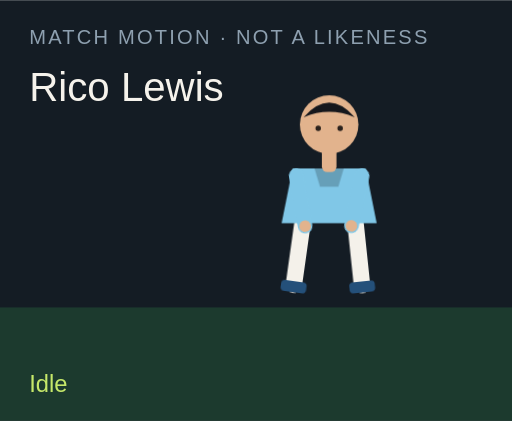
t = 0.00 s
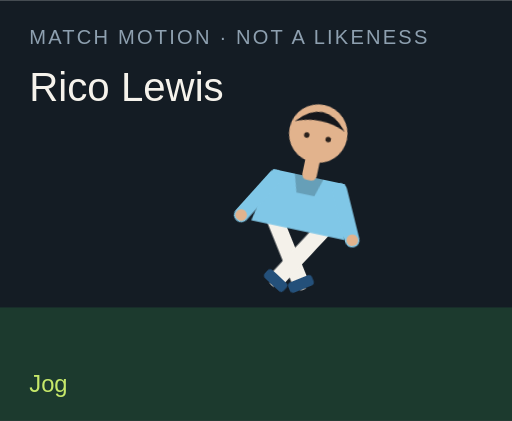
t = 1.50 s
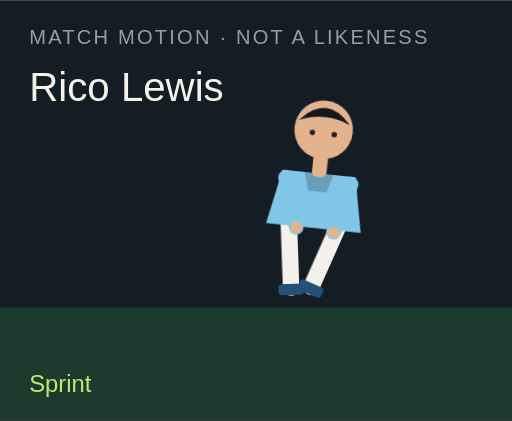
t = 3.00 s
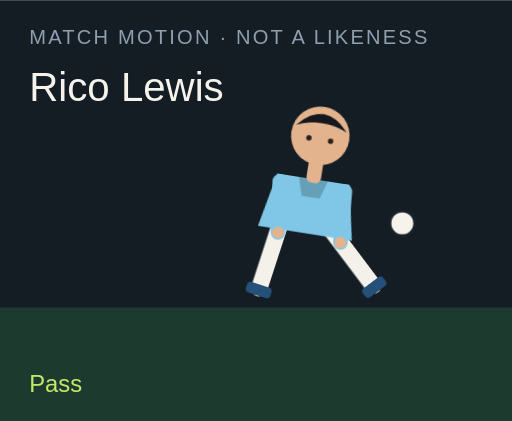
t = 4.50 s
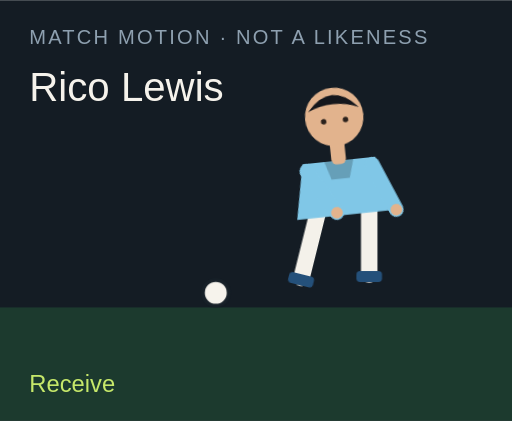
t = 6.00 s
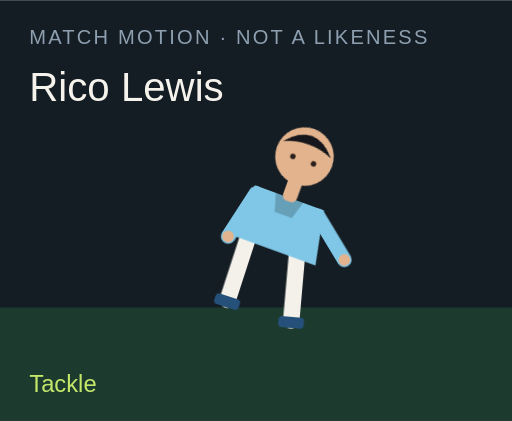
t = 7.50 s

The animated SVG that drew these frames (rendered in a browser with its animation timeline set to each time). Animation: 18 CSS @keyframes rules; one cycle of 9.00 s, repeats indefinitely.

<?xml version="1.0" encoding="UTF-8"?>
<svg xmlns="http://www.w3.org/2000/svg" viewBox="0 0 280 230" role="img">
  <style>@media (prefers-reduced-motion: reduce){animate,animateTransform{display:none}}</style>
  <rect width="280" height="230" fill="#141c24"/>
  <rect y="168" width="280" height="62" fill="#1c3a2e"/>
  <text x="16" y="24" fill="#8ea0b0" font-family="Arial,sans-serif" font-size="11" letter-spacing="1.2">MATCH MOTION · NOT A LIKENESS</text>
  <text x="16" y="55" fill="#f6f3ec" font-family="Impact,sans-serif" font-size="22">Rico Lewis</text>
  <circle r="7" fill="#f6f3ec" stroke="#172028" stroke-width="2" id="motion-62050" cx="150" cy="160" opacity="0">
    
    
    
  </circle>
  <g transform="translate(132 40)">
    <g id="motion-62072" transform="rotate(0 48 90)">
      
      <g id="motion-62074" transform="translate(0 0)">
        
        <g transform="translate(34 78)"><g id="motion-62076" transform="rotate(8)"><path d="M0 0 V38" stroke="#f4f1ea" stroke-width="9" stroke-linecap="round"/><rect x="-7" y="36" width="14" height="6" rx="2" fill="#24507a"/></g></g>
        <g transform="translate(62 78)"><g id="motion-62078" transform="rotate(-6)"><path d="M0 0 V38" stroke="#f4f1ea" stroke-width="9" stroke-linecap="round"/><rect x="-7" y="36" width="14" height="6" rx="2" fill="#24507a"/></g></g>
        <path d="M28 52 h40 l6 30 H22 Z" fill="#80c7e7"/>
        <path d="M40 52 h16 l-3 10 H43 Z" fill="#000" opacity=".2"/>
        <g transform="translate(30 56)"><g id="motion-62080" transform="rotate(-10)"><path d="M0 0 V28" stroke="#80c7e7" stroke-width="8" stroke-linecap="round"/><circle cx="0" cy="28" r="3.2" fill="#e2b38d"/></g></g>
        <g transform="translate(66 56)"><g id="motion-62082" transform="rotate(12)"><path d="M0 0 V28" stroke="#80c7e7" stroke-width="8" stroke-linecap="round"/><circle cx="0" cy="28" r="3.2" fill="#e2b38d"/></g></g>
        <rect x="44" y="40" width="8" height="14" rx="3" fill="#e2b38d"/>
        <circle cx="48" cy="28" r="16" fill="#e2b38d"/>
        <path d="M34 24 Q48 8 62 24 Q48 18 34 24" fill="#15171c"/>
        <circle cx="42" cy="30" r="1.5" fill="#2a211c"/><circle cx="54" cy="30" r="1.5" fill="#2a211c"/>
      </g>
    </g>
  </g>
  <text x="16" y="214" fill="#c6e86a" font-family="Arial,sans-serif" font-size="13" opacity="1" id="motion-62054">Idle</text><text x="16" y="214" fill="#c6e86a" font-family="Arial,sans-serif" font-size="13" opacity="0" id="motion-62056">Jog</text><text x="16" y="214" fill="#c6e86a" font-family="Arial,sans-serif" font-size="13" opacity="0" id="motion-62058">Sprint</text><text x="16" y="214" fill="#c6e86a" font-family="Arial,sans-serif" font-size="13" opacity="0" id="motion-62060">Dribble</text><text x="16" y="214" fill="#c6e86a" font-family="Arial,sans-serif" font-size="13" opacity="0" id="motion-62062">Pass</text><text x="16" y="214" fill="#c6e86a" font-family="Arial,sans-serif" font-size="13" opacity="0" id="motion-62064">Shoot</text><text x="16" y="214" fill="#c6e86a" font-family="Arial,sans-serif" font-size="13" opacity="0" id="motion-62066">Receive</text><text x="16" y="214" fill="#c6e86a" font-family="Arial,sans-serif" font-size="13" opacity="0" id="motion-62068">Tackle</text><text x="16" y="214" fill="#c6e86a" font-family="Arial,sans-serif" font-size="13" opacity="0" id="motion-62070">Point</text>
<style>@keyframes track-62051{0%{cx:150px}11.1%{cx:156px}22.2%{cx:164px}33.300000000000004%{cx:142px}44.4%{cx:190px}55.60000000000001%{cx:250px}66.7%{cx:118px}77.8%{cx:150px}88.9%{cx:150px}100%{cx:150px}}@keyframes track-62052{0%{cy:160px}11.1%{cy:158px}22.2%{cy:154px}33.300000000000004%{cy:156px}44.4%{cy:148px}55.60000000000001%{cy:96px}66.7%{cy:160px}77.8%{cy:160px}88.9%{cy:160px}100%{cy:160px}}@keyframes track-62053{0%{opacity:0}11.1%{opacity:0}22.2%{opacity:0}33.300000000000004%{opacity:1}44.4%{opacity:1}55.60000000000001%{opacity:1}66.7%{opacity:1}77.8%{opacity:0}88.9%{opacity:0}100%{opacity:0}}@keyframes track-62055{0%{opacity:1}11.1%{opacity:0}22.2%{opacity:0}33.300000000000004%{opacity:0}44.4%{opacity:0}55.60000000000001%{opacity:0}66.7%{opacity:0}77.8%{opacity:0}88.9%{opacity:0}100%{opacity:1}}@keyframes track-62057{0%{opacity:0}11.1%{opacity:1}22.2%{opacity:0}33.300000000000004%{opacity:0}44.4%{opacity:0}55.60000000000001%{opacity:0}66.7%{opacity:0}77.8%{opacity:0}88.9%{opacity:0}100%{opacity:0}}@keyframes track-62059{0%{opacity:0}11.1%{opacity:0}22.2%{opacity:1}33.300000000000004%{opacity:0}44.4%{opacity:0}55.60000000000001%{opacity:0}66.7%{opacity:0}77.8%{opacity:0}88.9%{opacity:0}100%{opacity:0}}@keyframes track-62061{0%{opacity:0}11.1%{opacity:0}22.2%{opacity:0}33.300000000000004%{opacity:1}44.4%{opacity:0}55.60000000000001%{opacity:0}66.7%{opacity:0}77.8%{opacity:0}88.9%{opacity:0}100%{opacity:0}}@keyframes track-62063{0%{opacity:0}11.1%{opacity:0}22.2%{opacity:0}33.300000000000004%{opacity:0}44.4%{opacity:1}55.60000000000001%{opacity:0}66.7%{opacity:0}77.8%{opacity:0}88.9%{opacity:0}100%{opacity:0}}@keyframes track-62065{0%{opacity:0}11.1%{opacity:0}22.2%{opacity:0}33.300000000000004%{opacity:0}44.4%{opacity:0}55.60000000000001%{opacity:1}66.7%{opacity:0}77.8%{opacity:0}88.9%{opacity:0}100%{opacity:0}}@keyframes track-62067{0%{opacity:0}11.1%{opacity:0}22.2%{opacity:0}33.300000000000004%{opacity:0}44.4%{opacity:0}55.60000000000001%{opacity:0}66.7%{opacity:1}77.8%{opacity:0}88.9%{opacity:0}100%{opacity:0}}@keyframes track-62069{0%{opacity:0}11.1%{opacity:0}22.2%{opacity:0}33.300000000000004%{opacity:0}44.4%{opacity:0}55.60000000000001%{opacity:0}66.7%{opacity:0}77.8%{opacity:1}88.9%{opacity:0}100%{opacity:0}}@keyframes track-62071{0%{opacity:0}11.1%{opacity:0}22.2%{opacity:0}33.300000000000004%{opacity:0}44.4%{opacity:0}55.60000000000001%{opacity:0}66.7%{opacity:0}77.8%{opacity:0}88.9%{opacity:1}100%{opacity:0}}@keyframes track-62073{0%{transform:rotate(0deg)}11.1%{transform:rotate(8deg)}22.2%{transform:rotate(16deg)}33.300000000000004%{transform:rotate(6deg)}44.4%{transform:rotate(4deg)}55.60000000000001%{transform:rotate(14deg)}66.7%{transform:rotate(-6deg)}77.8%{transform:rotate(34deg)}88.9%{transform:rotate(6deg)}100%{transform:rotate(0deg)}}@keyframes track-62075{0%{transform:translate(0px,0px)}11.1%{transform:translate(0px,-3px)}22.2%{transform:translate(0px,-6px)}33.300000000000004%{transform:translate(0px,-2px)}44.4%{transform:translate(0px,2px)}55.60000000000001%{transform:translate(0px,-4px)}66.7%{transform:translate(0px,1px)}77.8%{transform:translate(0px,10px)}88.9%{transform:translate(0px,-4px)}100%{transform:translate(0px,0px)}}@keyframes track-62077{0%{transform:rotate(8deg)}11.1%{transform:rotate(-26deg)}22.2%{transform:rotate(-42deg)}33.300000000000004%{transform:rotate(-8deg)}44.4%{transform:rotate(6deg)}55.60000000000001%{transform:rotate(12deg)}66.7%{transform:rotate(20deg)}77.8%{transform:rotate(-8deg)}88.9%{transform:rotate(4deg)}100%{transform:rotate(8deg)}}@keyframes track-62079{0%{transform:rotate(-6deg)}11.1%{transform:rotate(24deg)}22.2%{transform:rotate(38deg)}33.300000000000004%{transform:rotate(18deg)}44.4%{transform:rotate(-38deg)}55.60000000000001%{transform:rotate(-54deg)}66.7%{transform:rotate(6deg)}77.8%{transform:rotate(-22deg)}88.9%{transform:rotate(-8deg)}100%{transform:rotate(-6deg)}}@keyframes track-62081{0%{transform:rotate(-10deg)}11.1%{transform:rotate(24deg)}22.2%{transform:rotate(36deg)}33.300000000000004%{transform:rotate(-18deg)}44.4%{transform:rotate(10deg)}55.60000000000001%{transform:rotate(-24deg)}66.7%{transform:rotate(-30deg)}77.8%{transform:rotate(12deg)}88.9%{transform:rotate(14deg)}100%{transform:rotate(-10deg)}}@keyframes track-62083{0%{transform:rotate(12deg)}11.1%{transform:rotate(-20deg)}22.2%{transform:rotate(-32deg)}33.300000000000004%{transform:rotate(14deg)}44.4%{transform:rotate(-26deg)}55.60000000000001%{transform:rotate(18deg)}66.7%{transform:rotate(-22deg)}77.8%{transform:rotate(-6deg)}88.9%{transform:rotate(-96deg)}100%{transform:rotate(12deg)}}@media(prefers-reduced-motion:no-preference){#motion-62050{animation:track-62051 9s linear infinite both,track-62052 9s linear infinite both,track-62053 9s steps(1,end) infinite both}#motion-62054{animation:track-62055 9s steps(1,end) infinite both}#motion-62056{animation:track-62057 9s steps(1,end) infinite both}#motion-62058{animation:track-62059 9s steps(1,end) infinite both}#motion-62060{animation:track-62061 9s steps(1,end) infinite both}#motion-62062{animation:track-62063 9s steps(1,end) infinite both}#motion-62064{animation:track-62065 9s steps(1,end) infinite both}#motion-62066{animation:track-62067 9s steps(1,end) infinite both}#motion-62068{animation:track-62069 9s steps(1,end) infinite both}#motion-62070{animation:track-62071 9s steps(1,end) infinite both}#motion-62072{animation:track-62073 9s linear infinite both}#motion-62074{animation:track-62075 9s linear infinite both}#motion-62076{animation:track-62077 9s linear infinite both}#motion-62078{animation:track-62079 9s linear infinite both}#motion-62080{animation:track-62081 9s linear infinite both}#motion-62082{animation:track-62083 9s linear infinite both}}</style></svg>
